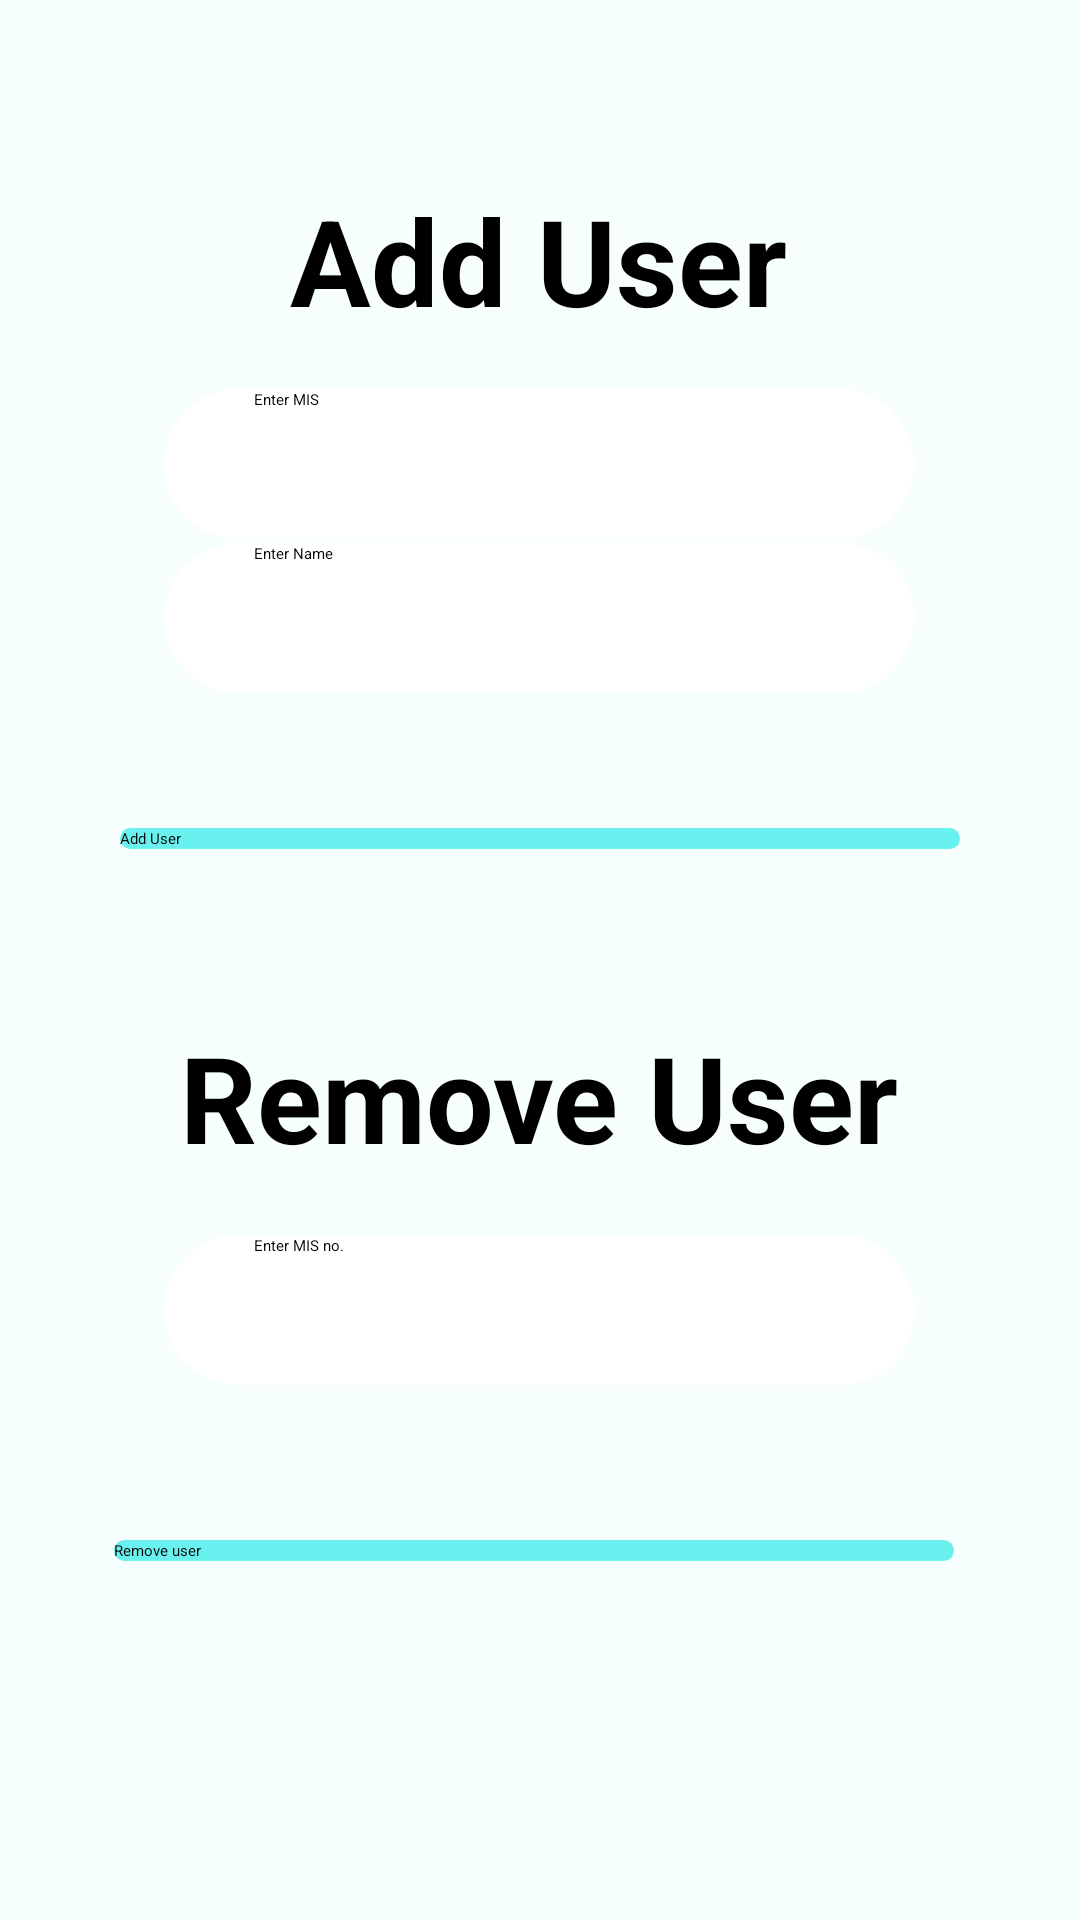

This screen was rendered from an Android layout file. Write that file and the resources it references.
<!-- AndroidManifest.xml: application theme Theme.COEPLibrary -->
<!-- res/layout/activity_admin_home_add_remove_user.xml -->
<?xml version="1.0" encoding="utf-8"?>
<androidx.constraintlayout.widget.ConstraintLayout xmlns:android="http://schemas.android.com/apk/res/android"
    xmlns:app="http://schemas.android.com/apk/res-auto"
    xmlns:tools="http://schemas.android.com/tools"
    android:layout_width="match_parent"
    android:layout_height="match_parent"
    android:background="@color/forBack"
    tools:context=".AdminHomeAddRemoveUser">

    <ImageView
        android:id="@+id/imageView31"
        android:layout_width="211dp"
        android:layout_height="248dp"
        app:layout_constraintBottom_toBottomOf="parent"
        app:layout_constraintEnd_toEndOf="parent"
        app:layout_constraintHorizontal_bias="0.0"
        app:layout_constraintStart_toStartOf="parent"
        app:layout_constraintTop_toTopOf="parent"
        app:layout_constraintVertical_bias="0.0"
        app:srcCompat="@drawable/daemonbgremovedfinal" />

    <ImageView
        android:id="@+id/imageView32"
        android:layout_width="198dp"
        android:layout_height="235dp"
        app:layout_constraintBottom_toBottomOf="parent"
        app:layout_constraintEnd_toEndOf="parent"
        app:layout_constraintHorizontal_bias="1.0"
        app:layout_constraintStart_toStartOf="parent"
        app:layout_constraintTop_toTopOf="parent"
        app:layout_constraintVertical_bias="1.0"
        app:srcCompat="@drawable/daemonbgremovedtwo" />

    <TextView
        android:id="@+id/textView5"
        android:layout_width="wrap_content"
        android:layout_height="wrap_content"
        android:text="Add User"
        android:textColor="#000000"
        android:textSize="40dp"
        android:textStyle="bold"
        app:layout_constraintBottom_toBottomOf="parent"
        app:layout_constraintEnd_toEndOf="parent"
        app:layout_constraintHorizontal_bias="0.498"
        app:layout_constraintStart_toStartOf="parent"
        app:layout_constraintTop_toTopOf="parent"
        app:layout_constraintVertical_bias="0.102" />

    <TextView
        android:id="@+id/textView6"
        android:layout_width="wrap_content"
        android:layout_height="wrap_content"
        android:text="Remove User"
        android:textColor="#000000"
        android:textSize="40dp"
        android:textStyle="bold"
        app:layout_constraintBottom_toBottomOf="parent"
        app:layout_constraintEnd_toEndOf="parent"
        app:layout_constraintHorizontal_bias="0.498"
        app:layout_constraintStart_toStartOf="parent"
        app:layout_constraintTop_toTopOf="parent"
        app:layout_constraintVertical_bias="0.578" />

    <EditText
        android:id="@+id/editTextTextPersonName5"
        android:layout_width="250dp"
        android:layout_height="50dp"
        android:background="@drawable/edittext"
        android:ems="10"
        android:hint="Enter MIS"
        android:inputType="number"
        android:paddingLeft="30dp"
        app:layout_constraintBottom_toBottomOf="parent"
        app:layout_constraintEnd_toEndOf="parent"
        app:layout_constraintHorizontal_bias="0.497"
        app:layout_constraintStart_toStartOf="parent"
        app:layout_constraintTop_toTopOf="parent"
        app:layout_constraintVertical_bias="0.22" />

    <EditText
        android:id="@+id/editTextTextPersonName10"
        android:layout_width="250dp"
        android:layout_height="50dp"
        android:background="@drawable/edittext"
        android:ems="10"
        android:hint="Enter Name"
        android:inputType="textPersonName"
        android:paddingLeft="30dp"
        app:layout_constraintBottom_toBottomOf="parent"
        app:layout_constraintEnd_toEndOf="parent"
        app:layout_constraintHorizontal_bias="0.497"
        app:layout_constraintStart_toStartOf="parent"
        app:layout_constraintTop_toTopOf="parent"
        app:layout_constraintVertical_bias="0.307" />

    <Button
        android:id="@+id/button17"
        android:layout_width="280dp"
        android:layout_height="wrap_content"
        android:background="@drawable/button"
        android:onClick="onclickadd"
        android:text="Add User"
        app:layout_constraintBottom_toBottomOf="parent"
        app:layout_constraintEnd_toEndOf="parent"
        app:layout_constraintHorizontal_bias="0.498"
        app:layout_constraintStart_toStartOf="parent"
        app:layout_constraintTop_toTopOf="parent"
        app:layout_constraintVertical_bias="0.436" />

    <EditText
        android:id="@+id/editTextTextPersonName11"
        android:layout_width="250dp"
        android:layout_height="50dp"
        android:background="@drawable/edittext"
        android:ems="10"
        android:hint="Enter MIS no."
        android:inputType="number"
        android:paddingLeft="30dp"
        app:layout_constraintBottom_toBottomOf="parent"
        app:layout_constraintEnd_toEndOf="parent"
        app:layout_constraintHorizontal_bias="0.497"
        app:layout_constraintStart_toStartOf="parent"
        app:layout_constraintTop_toTopOf="parent"
        app:layout_constraintVertical_bias="0.698" />

    <Button
        android:id="@+id/button23"
        android:layout_width="280dp"
        android:layout_height="wrap_content"
        android:background="@drawable/button"
        android:onClick="onclickremove"
        android:text="Remove user"
        app:layout_constraintBottom_toBottomOf="parent"
        app:layout_constraintEnd_toEndOf="parent"
        app:layout_constraintHorizontal_bias="0.476"
        app:layout_constraintStart_toStartOf="parent"
        app:layout_constraintTop_toTopOf="parent"
        app:layout_constraintVertical_bias="0.811" />
</androidx.constraintlayout.widget.ConstraintLayout>
<!-- resources referenced by this layout -->
<resources>
  <color name="forBack">#f6fefe</color>
  <!-- drawable button (drawable) -->
  <?xml version="1.0" encoding="utf-8"?>
  <shape
      xmlns:android="http://schemas.android.com/apk/res/android">
  
      <solid android:color="@color/cyan"/>
      <corners android:radius="100dp"></corners>
  </shape>
  <!-- drawable daemonbgremovedfinal: png bitmap (drawable, 12486 bytes) -->
  <!-- drawable daemonbgremovedtwo: png bitmap (drawable, 12756 bytes) -->
  <!-- drawable edittext (drawable) -->
  <?xml version="1.0" encoding="utf-8"?>
  <shape xmlns:android="http://schemas.android.com/apk/res/android">
      <solid android:color="@color/white"/>
      <corners android:radius="100dp"></corners>
  
  </shape>
  <style name="Theme.COEPLibrary" parent="Theme.MaterialComponents.Light.DarkActionBar">
          
          <item name="colorPrimary">@color/purple_500</item>
          <item name="colorPrimaryVariant">@color/purple_700</item>
          <item name="colorOnPrimary">@color/white</item>
          
          <item name="colorSecondary">@color/teal_200</item>
          <item name="colorSecondaryVariant">@color/teal_700</item>
          <item name="colorOnSecondary">@color/black</item>
          
          <item name="android:statusBarColor" tools:targetApi="21">?attr/colorPrimaryVariant</item>
          
      </style>
  <color name="cyan">#69F1EF</color>
  <color name="white">#FFFFFFFF</color>
  <color name="purple_500">#FF6200EE</color>
  <color name="purple_700">#FF3700B3</color>
  <color name="teal_200">#FF03DAC5</color>
  <color name="teal_700">#FF018786</color>
  <color name="black">#FF000000</color>
</resources>
